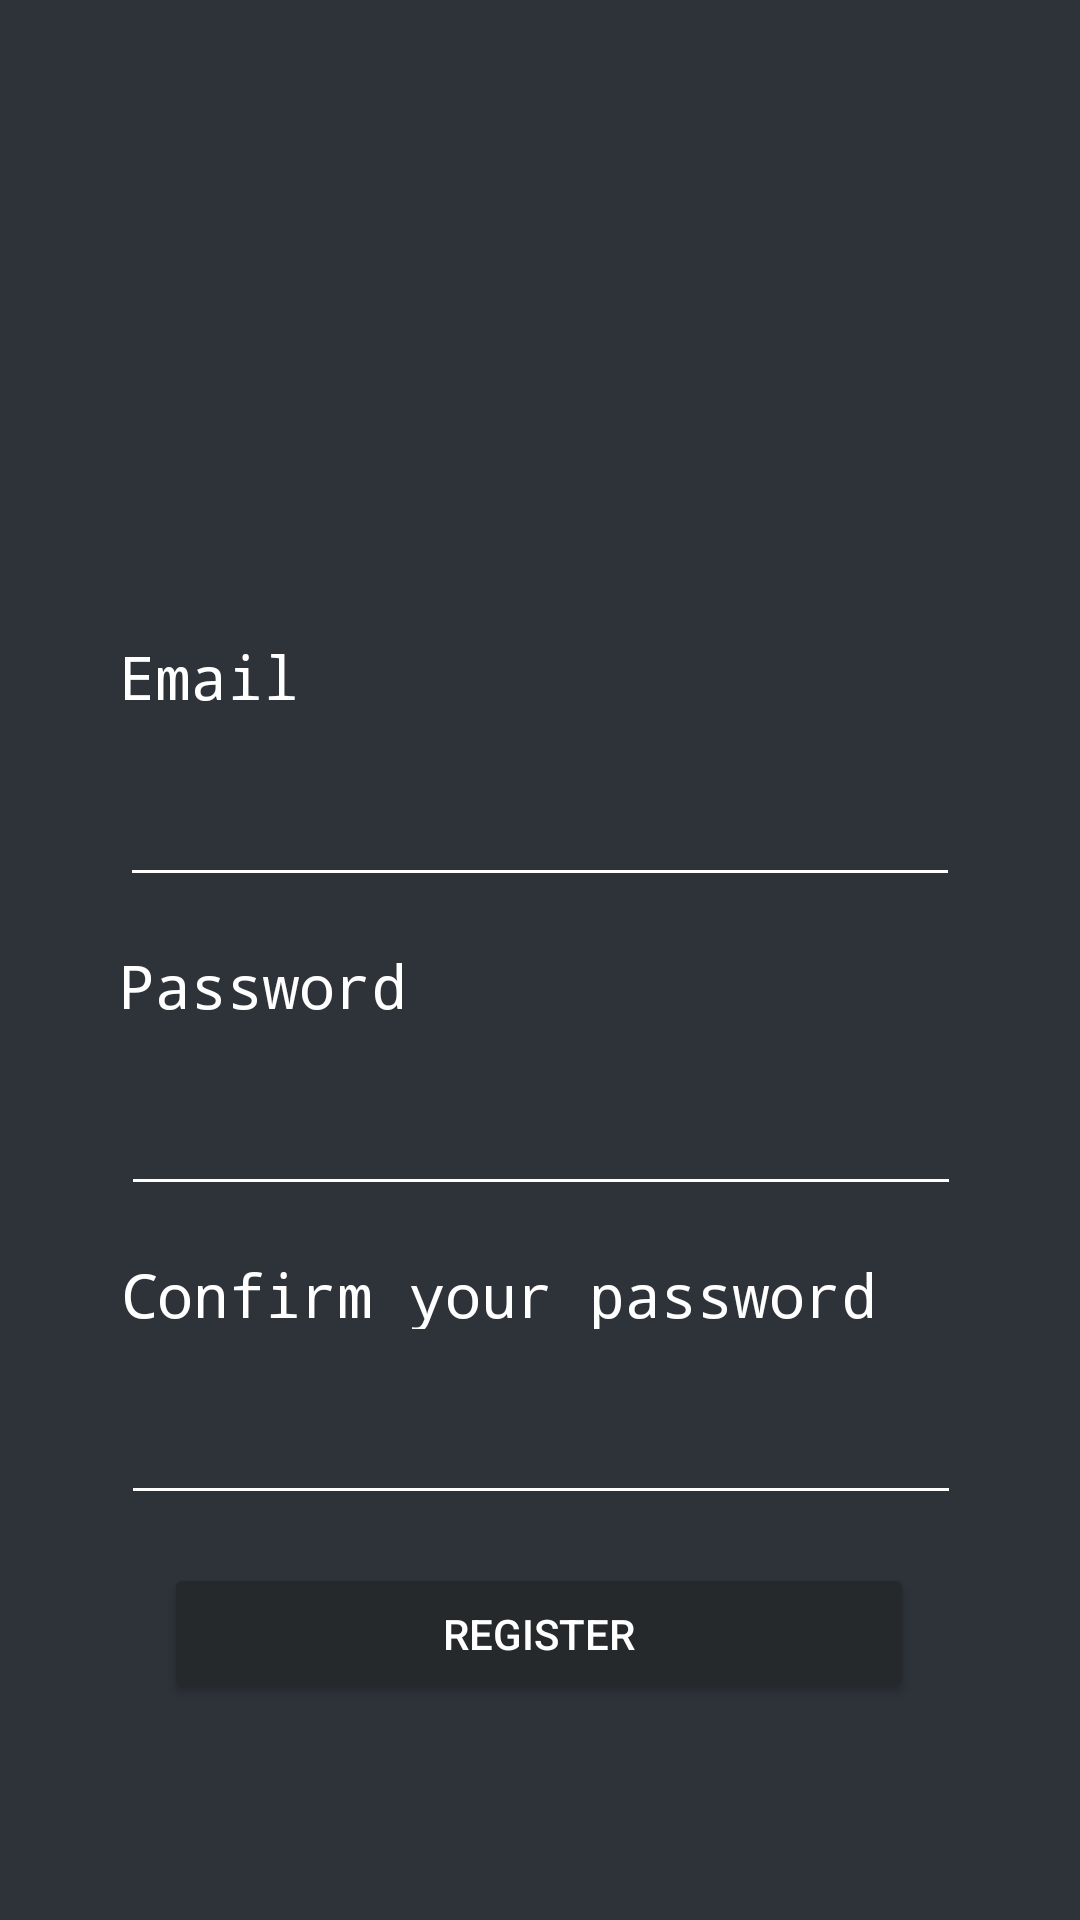

Produce the Android XML layout that renders to this screen, including the resource entries it uses.
<!-- AndroidManifest.xml: application theme Theme.Devhub -->
<!-- res/layout/activity_register.xml -->
<?xml version="1.0" encoding="utf-8"?>
<androidx.constraintlayout.widget.ConstraintLayout xmlns:android="http://schemas.android.com/apk/res/android"
    xmlns:app="http://schemas.android.com/apk/res-auto"
    xmlns:tools="http://schemas.android.com/tools"
    android:id="@+id/main"
    android:layout_width="match_parent"
    android:layout_height="match_parent"
    android:background="#2E3239"
    tools:context=".register">

    <TextView
        android:id="@+id/textView12"
        android:layout_width="wrap_content"
        android:layout_height="wrap_content"
        android:layout_marginTop="132dp"
        android:text="version"
        android:textColor="#FFF"
        app:layout_constraintBottom_toBottomOf="parent"
        app:layout_constraintEnd_toEndOf="parent"
        app:layout_constraintHorizontal_bias="0.016"
        app:layout_constraintStart_toStartOf="parent"
        app:layout_constraintTop_toBottomOf="@+id/btn_Register_register" />

    <EditText
        android:id="@+id/info_email_register"
        android:layout_width="280dp"
        android:layout_height="46dp"
        android:layout_marginTop="16dp"
        android:backgroundTint="#FFF"
        android:ems="10"
        android:inputType="textEmailAddress"
        app:layout_constraintEnd_toEndOf="parent"
        app:layout_constraintStart_toStartOf="parent"
        app:layout_constraintTop_toBottomOf="@+id/emailLoginID12" />

    <TextView
        android:id="@+id/passLoginID8"
        android:layout_width="280dp"
        android:layout_height="25dp"
        android:layout_marginTop="16dp"
        android:fontFamily="monospace"
        android:text="@string/txt_password_login"
        android:textColor="#FFF"
        android:textSize="20sp"
        app:layout_constraintEnd_toEndOf="parent"
        app:layout_constraintHorizontal_bias="0.496"
        app:layout_constraintStart_toStartOf="parent"
        app:layout_constraintTop_toBottomOf="@+id/info_email_register" />

    <TextView
        android:id="@+id/passLoginID9"
        android:layout_width="280dp"
        android:layout_height="25dp"
        android:layout_marginTop="16dp"
        android:fontFamily="monospace"
        android:text="@string/txt_psswd_retype"
        android:textColor="#FFF"
        android:textSize="20sp"
        app:layout_constraintEnd_toEndOf="parent"
        app:layout_constraintHorizontal_bias="0.503"
        app:layout_constraintStart_toStartOf="parent"
        app:layout_constraintTop_toBottomOf="@+id/info_passwd_register_retype" />

    <EditText
        android:id="@+id/info_passwd_register_retype"
        android:layout_width="280dp"
        android:layout_height="46dp"
        android:layout_marginTop="16dp"
        android:backgroundTint="#FFF"
        android:ems="10"
        android:inputType="textPassword"
        app:layout_constraintEnd_toEndOf="parent"
        app:layout_constraintHorizontal_bias="0.503"
        app:layout_constraintStart_toStartOf="parent"
        app:layout_constraintTop_toBottomOf="@+id/passLoginID8" />

    <EditText
        android:id="@+id/info_passwd_register_retype_"
        android:layout_width="280dp"
        android:layout_height="46dp"
        android:layout_marginTop="16dp"
        android:backgroundTint="#FFF"
        android:ems="10"
        android:inputType="textPassword"
        app:layout_constraintEnd_toEndOf="parent"
        app:layout_constraintHorizontal_bias="0.503"
        app:layout_constraintStart_toStartOf="parent"
        app:layout_constraintTop_toBottomOf="@+id/passLoginID9" />

    <TextView
        android:id="@+id/emailLoginID12"
        android:layout_width="280dp"
        android:layout_height="25dp"
        android:layout_marginTop="28dp"
        android:fontFamily="monospace"
        android:text="@string/txt_email_login"
        android:textColor="#FFF"
        android:textSize="20sp"
        app:layout_constraintEnd_toEndOf="parent"
        app:layout_constraintHorizontal_bias="0.496"
        app:layout_constraintStart_toStartOf="parent"
        app:layout_constraintTop_toBottomOf="@+id/imageView12" />

    <ImageView
        android:id="@+id/imageView12"
        android:layout_width="200dp"
        android:layout_height="120dp"
        android:layout_marginTop="64dp"
        android:visibility="visible"
        app:layout_constraintEnd_toEndOf="parent"
        app:layout_constraintHorizontal_bias="0.498"
        app:layout_constraintStart_toStartOf="parent"
        app:layout_constraintTop_toTopOf="parent"
        android:src="@drawable/nanami"
        tools:visibility="visible" />

    <Button
        android:id="@+id/btn_Register_register"
        android:layout_width="250dp"
        android:layout_height="47dp"
        android:layout_marginTop="16dp"
        android:backgroundTint="#26292B"
        android:text="@string/txt_register_button"
        android:textColor="#ffff"
        android:textColorLink="#ffff"
        app:layout_constraintEnd_toEndOf="parent"
        app:layout_constraintHorizontal_bias="0.496"
        app:layout_constraintStart_toStartOf="parent"
        app:layout_constraintTop_toBottomOf="@+id/info_passwd_register_retype_" />
</androidx.constraintlayout.widget.ConstraintLayout>
<!-- resources referenced by this layout -->
<resources>
  <string name="txt_email_login">Email</string>
  <string name="txt_password_login">Password</string>
  <string name="txt_psswd_retype">Confirm your password</string>
  <string name="txt_register_button">Register</string>
  <style name="Theme.Devhub" parent="Base.Theme.Devhub" />
  <style name="Base.Theme.Devhub" parent="Theme.Material3.DayNight">
          
          
      </style>
</resources>
